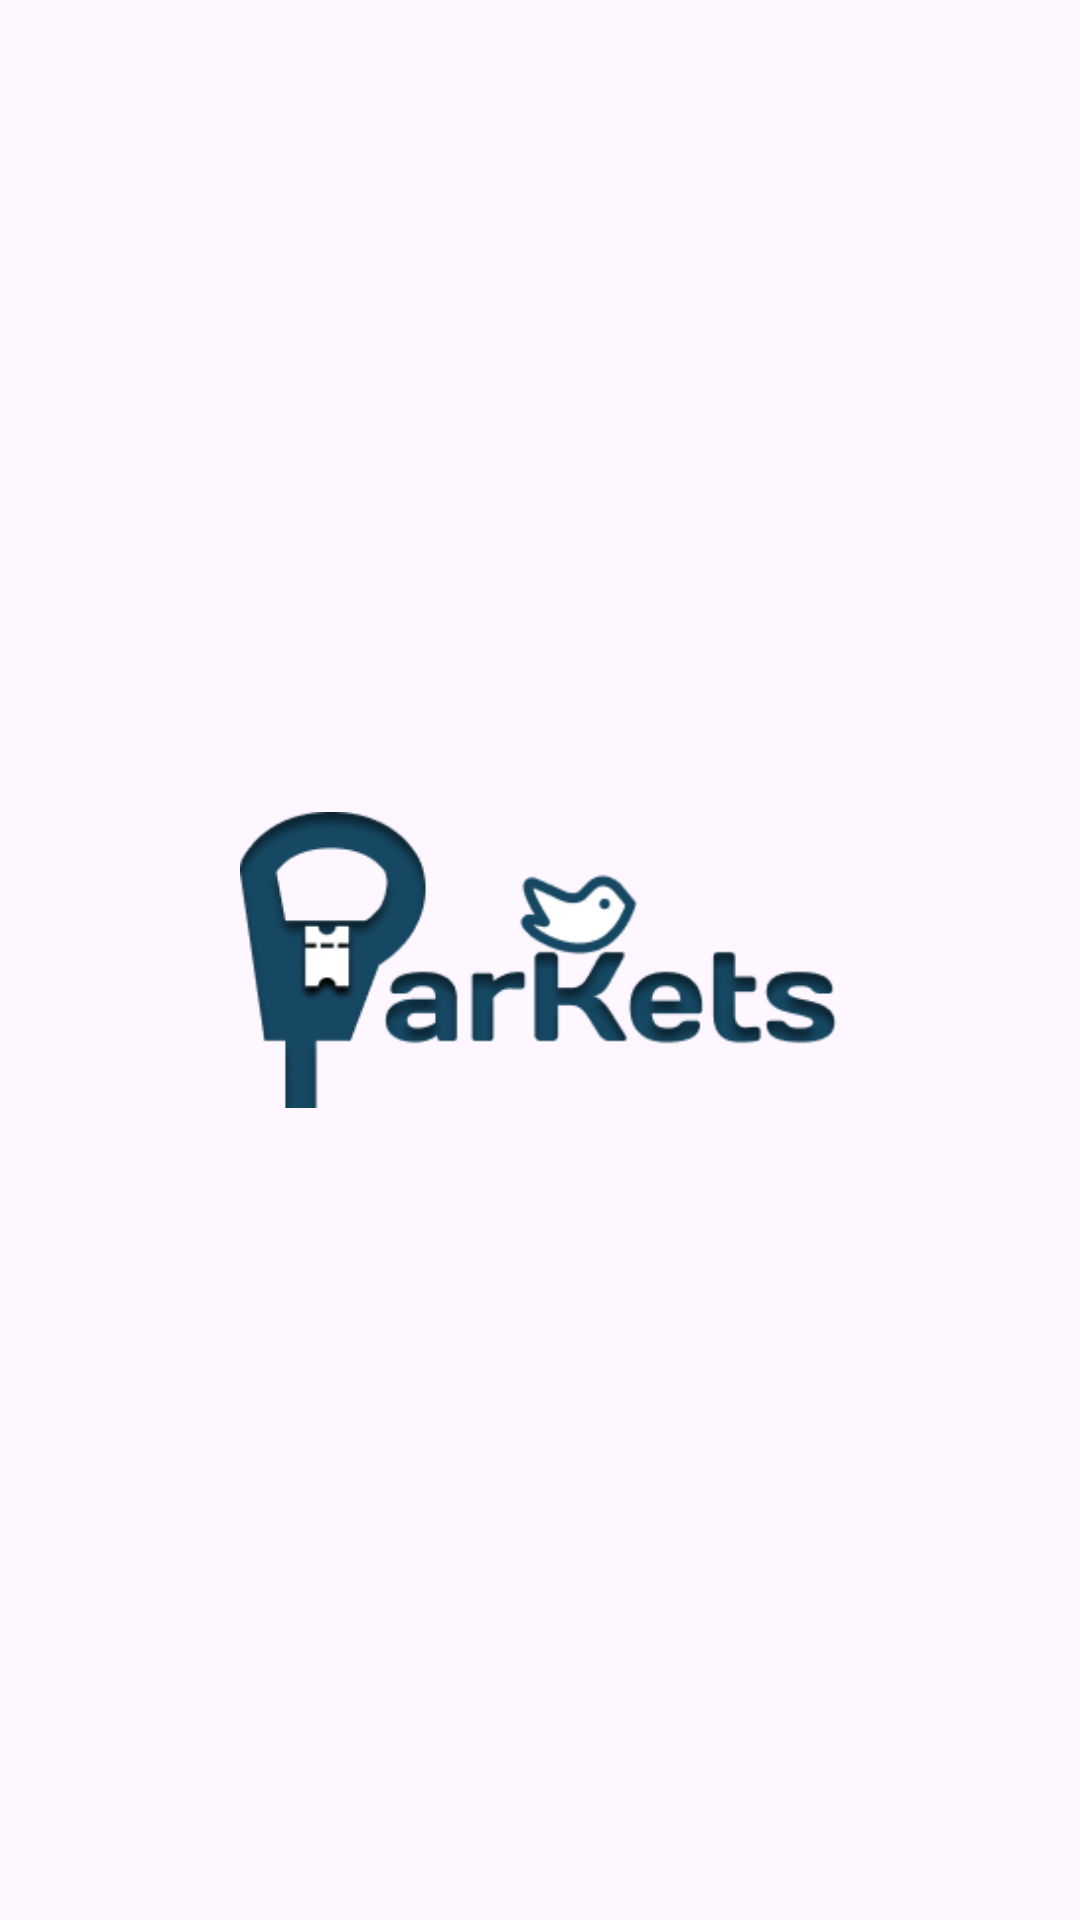

Android layout source for this screen:
<!-- AndroidManifest.xml: activity theme Theme.ParKets -->
<!-- res/layout/activity_splash.xml -->
<?xml version="1.0" encoding="utf-8"?>
<androidx.constraintlayout.widget.ConstraintLayout xmlns:android="http://schemas.android.com/apk/res/android"
    xmlns:app="http://schemas.android.com/apk/res-auto"
    xmlns:tools="http://schemas.android.com/tools"
    android:layout_width="match_parent"
    android:layout_height="match_parent"
    tools:context=".ui.splash.SplashActivity">

    <ImageView
        android:id="@+id/logo"
        android:layout_width="200dp"
        android:layout_height="200dp"
        android:src="@drawable/parkets"
        app:layout_constraintBottom_toBottomOf="parent"
        app:layout_constraintEnd_toEndOf="parent"
        app:layout_constraintStart_toStartOf="parent"
        app:layout_constraintTop_toTopOf="parent" />

</androidx.constraintlayout.widget.ConstraintLayout>
<!-- resources referenced by this layout -->
<resources>
  <!-- drawable parkets: png bitmap (drawable, 17291 bytes) -->
  <style name="Theme.ParKets" parent="Base.Theme.ParKets">
          <item name="windowActionBar">false</item>
      </style>
  <style name="Base.Theme.ParKets" parent="Theme.Material3.DayNight.NoActionBar">
          
          
      </style>
</resources>
